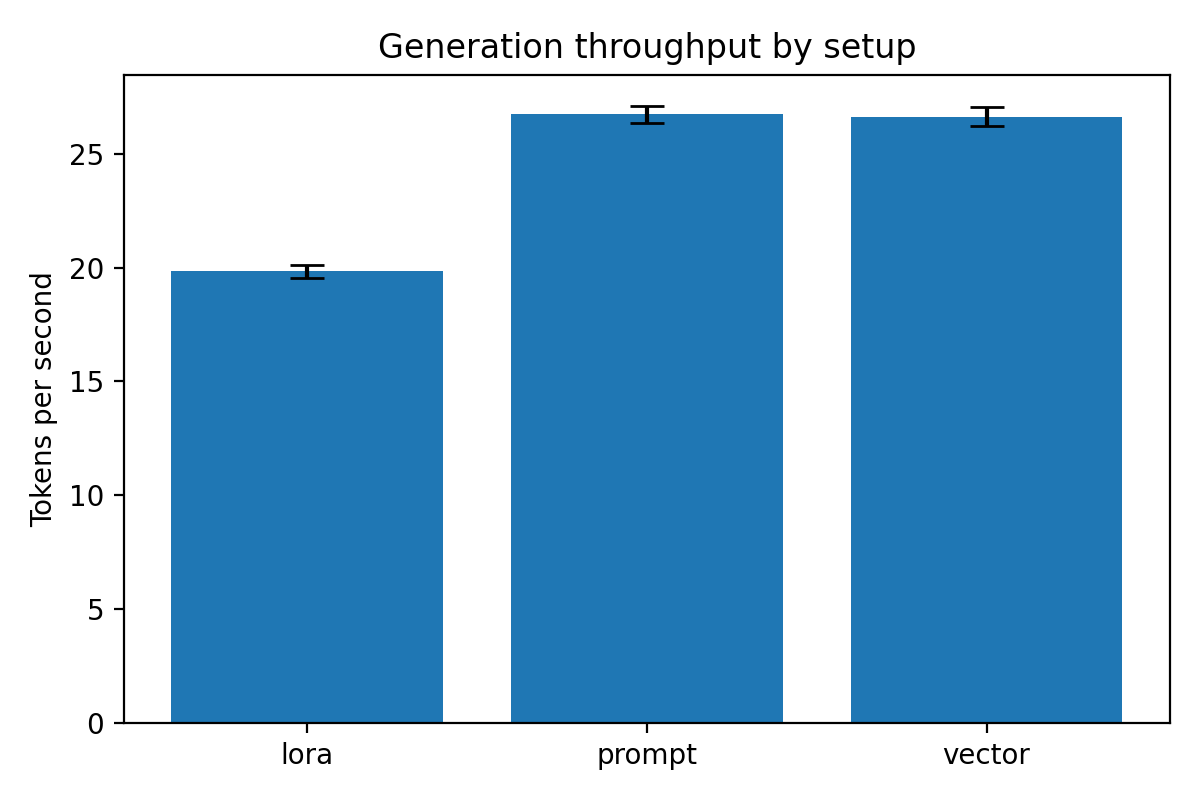

The file beside this chart, header and first rows:
setup, prompt_idx, elapsed_s, generated_tokens, tokens_per_s, prompt_preview, output_preview
prompt, 0, 38.72, 1023, 26.42, Find the pH of 0.15 M H_2SO_4, solution,…, To find the pH of a solution of H_2SO_4,…
prompt, 1, 38.94, 1024, 26.3, Calculate the internal energy change for…, To calculate the internal energy change,…
prompt, 2, 8.102, 220, 27.15, When a solid melts, the entropy change a…, To solve this, let's consider the proces…
prompt, 3, 18.62, 500, 26.85, Suggest a reason why liquid hydrogen flu…, To determine why liquid hydrogen fluorid…
prompt, 4, 23.59, 627, 26.58, Assume that all gases are perfect and th…, To solve this problem, we need to follow…
prompt, 5, 9.283, 254, 27.36, Calculate the number of liters in one cu…, To solve this problem, we need to recall…
prompt, 6, 13.67, 373, 27.28, Which of the following molecules is a st…, To determine which molecule is a strong …
prompt, 7, 23.05, 611, 26.51, The vapor pressure of lithium is given i…, To find the latent heat of vaporization,…
prompt, 8, 19.18, 510, 26.58, For the $\mathrm{H}_2$ ground electronic…, To find $\Delta H_0^{\circ}$ for $\mathr…
prompt, 9, 38.66, 1024, 26.48, Calculate the uncertainty $\Delta L_z$ f…, To calculate the uncertainty $\Delta L_z…
vector, 0, 38.77, 1024, 26.41, Find the pH of 0.15 M H_2SO_4, solution,…, To find the pH of a solution of H_2SO_4,…
vector, 1, 39.01, 1024, 26.25, Calculate the internal energy change for…, To calculate the internal energy change,…
vector, 2, 7.787, 211, 27.1, When a solid melts, the entropy change a…, To solve this, let's consider the proces…
vector, 3, 22.16, 591, 26.67, Suggest a reason why liquid hydrogen flu…, To determine why liquid hydrogen fluorid…
vector, 4, 39.19, 1024, 26.13, Assume that all gases are perfect and th…, To calculate $\Delta G$ for the process,…
vector, 5, 4.139, 113, 27.3, Calculate the number of liters in one cu…, To calculate the number of liters in one…
vector, 6, 13.31, 358, 26.89, Which of the following molecules is a st…, To determine which of the given molecule…
vector, 7, 39.32, 1024, 26.04, The vapor pressure of lithium is given i…, To find the latent heat of vaporization,…
vector, 8, 12.44, 333, 26.78, For the $\mathrm{H}_2$ ground electronic…, To find $\Delta H_0^{\circ}$ for $\mathr…
vector, 9, 25.93, 695, 26.81, Calculate the uncertainty $\Delta L_z$ f…, To calculate the uncertainty $\Delta L_z…
lora, 0, 28.46, 570, 20.03, Find the pH of 0.15 M H_2SO_4, solution,…, To find the pH of 0.15 M H_2SO_4, we nee…
lora, 1, 52.14, 1024, 19.64, Calculate the internal energy change for…, To calculate the internal energy change …
lora, 2, 10.24, 205, 20.02, When a solid melts, the entropy change a…, To solve this, let's consider the proces…
lora, 3, 21.26, 425, 19.99, Suggest a reason why liquid hydrogen flu…, To solve this problem, let's analyze the…
lora, 4, 52.21, 1024, 19.61, Assume that all gases are perfect and th…, To solve this problem, we need to calcul…
lora, 5, 6.099, 123, 20.17, Calculate the number of liters in one cu…, To solve this problem, we need to know t…
lora, 6, 15.21, 307, 20.19, Which of the following molecules is a st…, To determine which molecule is a strong …
lora, 7, 52.4, 1024, 19.54, The vapor pressure of lithium is given i…, To find the latent heat of vaporization,…
lora, 8, 52.98, 1024, 19.33, For the $\mathrm{H}_2$ ground electronic…, To find $\Delta H_0^{\circ}$ for $\mathr…
lora, 9, 15.23, 304, 19.95, Calculate the uncertainty $\Delta L_z$ f…, To calculate the uncertainty $\Delta L_z…
